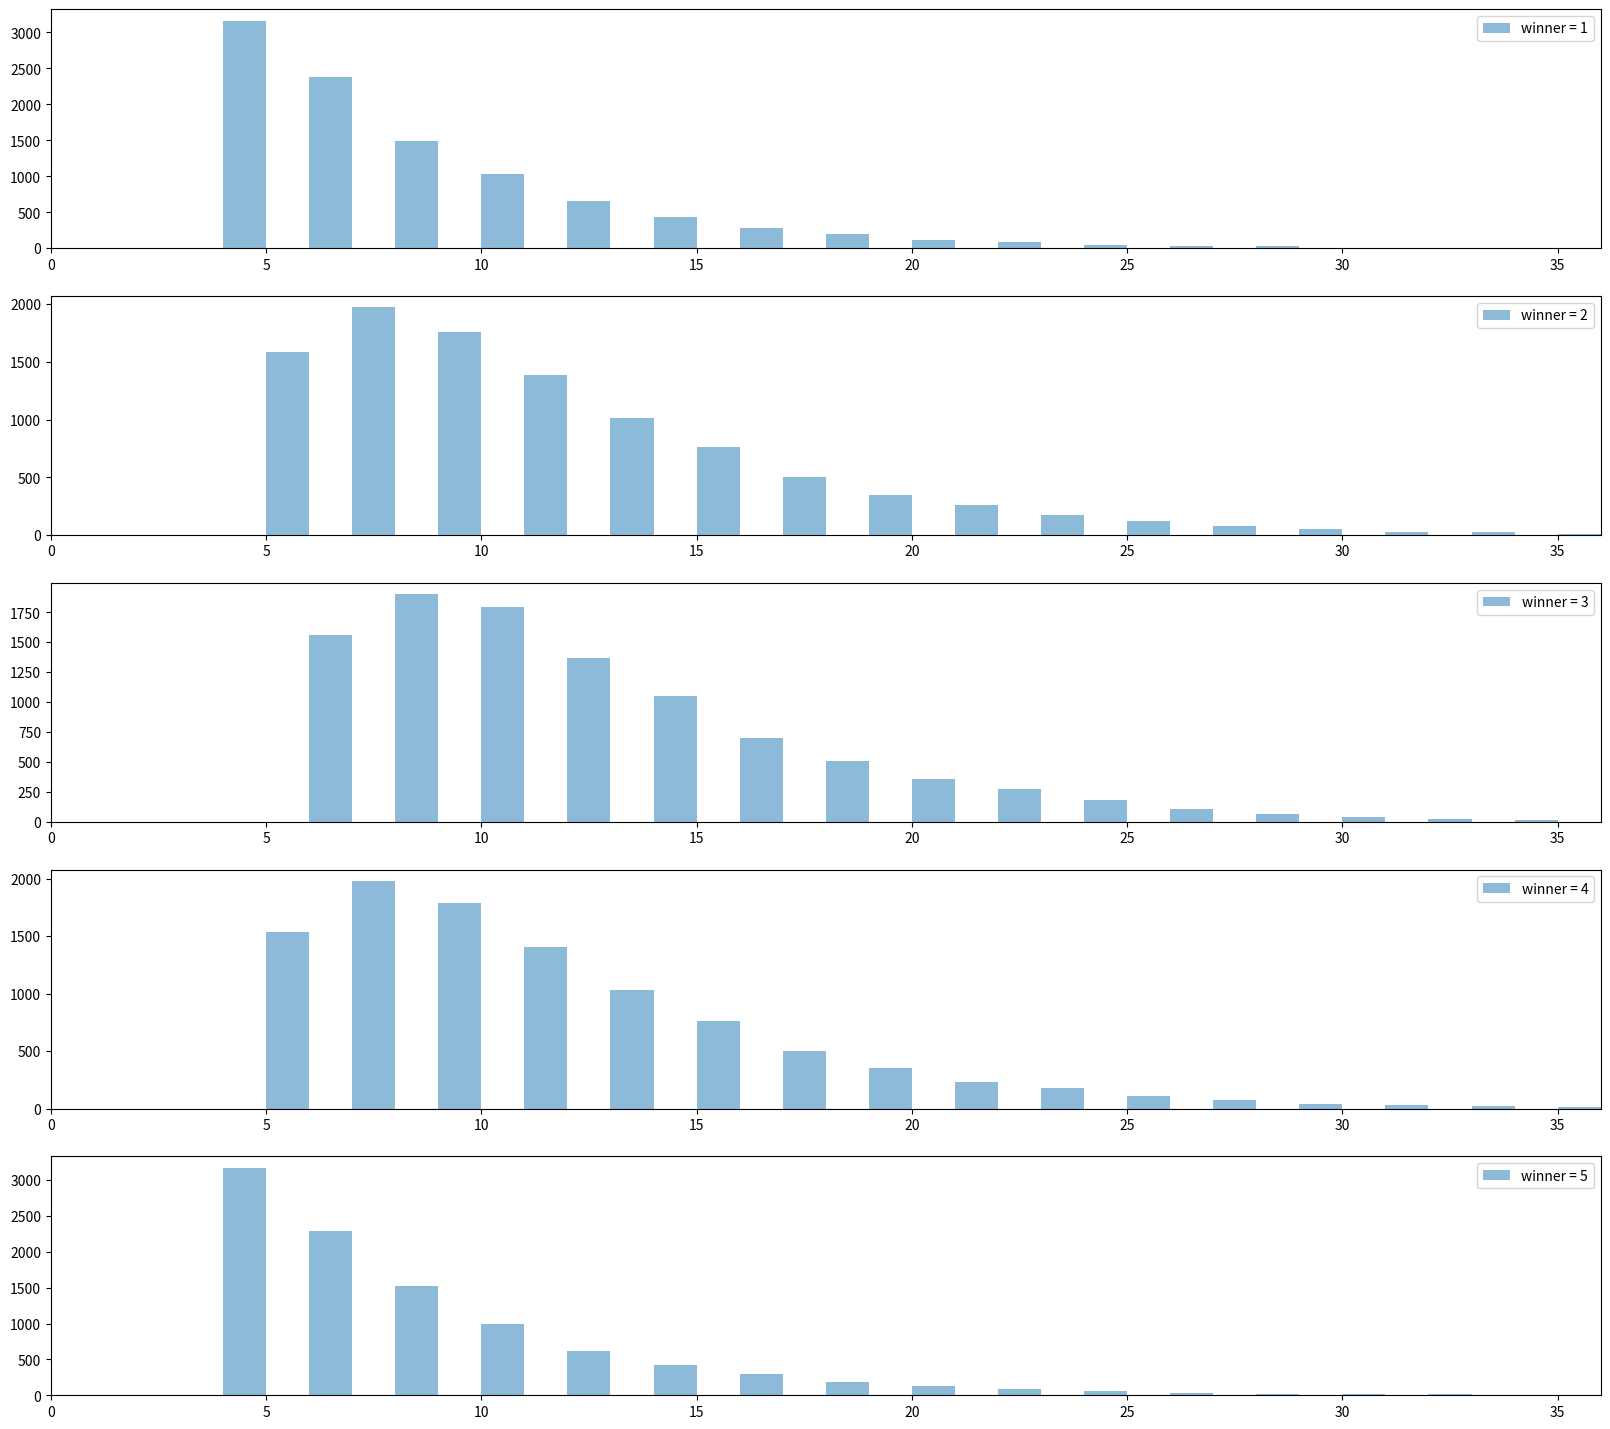
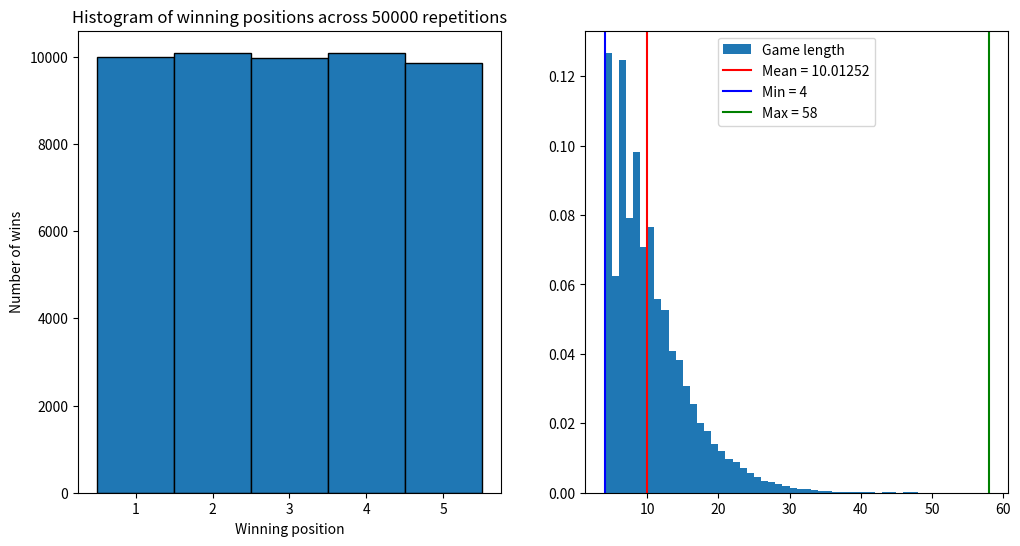

Reproduce these figures in Python, in order.
import scipy.stats
import numpy as np
import matplotlib as mpl
mpl.use('Agg')
from matplotlib import patches
import matplotlib.pyplot as plt
np.random.seed(42)

num_players = 6  # Including host
num_parallel = 50000
num_flips = 3 * (num_players ** 2)

zeros = np.zeros([num_parallel, 1], np.int32)
def pad(x):
  return np.concatenate([zeros, x], axis=-1)

flips = np.random.choice([-1, 1], size=[num_parallel, num_flips])
positions = pad(np.cumsum(flips, axis=-1))

cum_min = np.minimum.accumulate(positions, axis=-1)
cum_max = np.maximum.accumulate(positions, axis=-1)
cum_max_min_diff = (cum_max - cum_min)

gameover = np.int32(cum_max_min_diff >= num_players - 2)
gameended = pad(gameover[..., 1:] - gameover[..., :-1])

game_end_steps = np.argmax(gameended, axis=-1)

maybe_winners = pad((positions[..., 1:] + flips) % num_players)
winners = np.array([maybe_winners[i, s] for i, s in enumerate(game_end_steps)])

print(winners.shape)
print(game_end_steps.shape)

mean_steps = game_end_steps.mean()
min_steps = game_end_steps.min()
max_steps = game_end_steps.max()
end_bins = np.arange(min_steps, max_steps + 1)


fig = plt.figure(figsize=(20, 3 * num_players))
axes = fig.subplots(nrows=num_players-1)
for i in range(1, num_players):
  axes[i - 1].hist(
      game_end_steps[winners == i],
      alpha=.5,
      label='winner = {}'.format(i),
      bins=end_bins)
  axes[i - 1].set_xlim(0, num_players ** 2)
  axes[i - 1].legend()
plt.savefig('{}_player_per_winner_game_lengths.png'.format(num_players))

fig = plt.figure(figsize=(12, 6))
axes = fig.subplots(ncols=2)

axes[0].hist(winners, bins=np.arange(1, num_players+1), edgecolor='k')
axes[0].set_ylabel("Number of wins")
axes[0].set_xlabel("Winning position")
axes[0].set_title("Histogram of winning positions across {} repetitions".format(num_parallel))
axes[0].set_xticks(np.arange(1, num_players) + .5)
axes[0].set_xticklabels(np.arange(1, num_players))

axes[1].hist(game_end_steps, label='Game length', bins=end_bins, density=True)
axes[1].axvline(mean_steps, c='r', label='Mean = {}'.format(mean_steps))
axes[1].axvline(min_steps, c='b', label='Min = {}'.format(min_steps))
axes[1].axvline(max_steps, c='g', label='Max = {}'.format(max_steps))
#axes[1].plot(end_bins, scipy.stats.poisson.pmf(end_bins, mean_steps, 0), c='k')

axes[1].legend()
plt.savefig('{}_player_winner_dist_and_game_lengths.png'.format(num_players))
